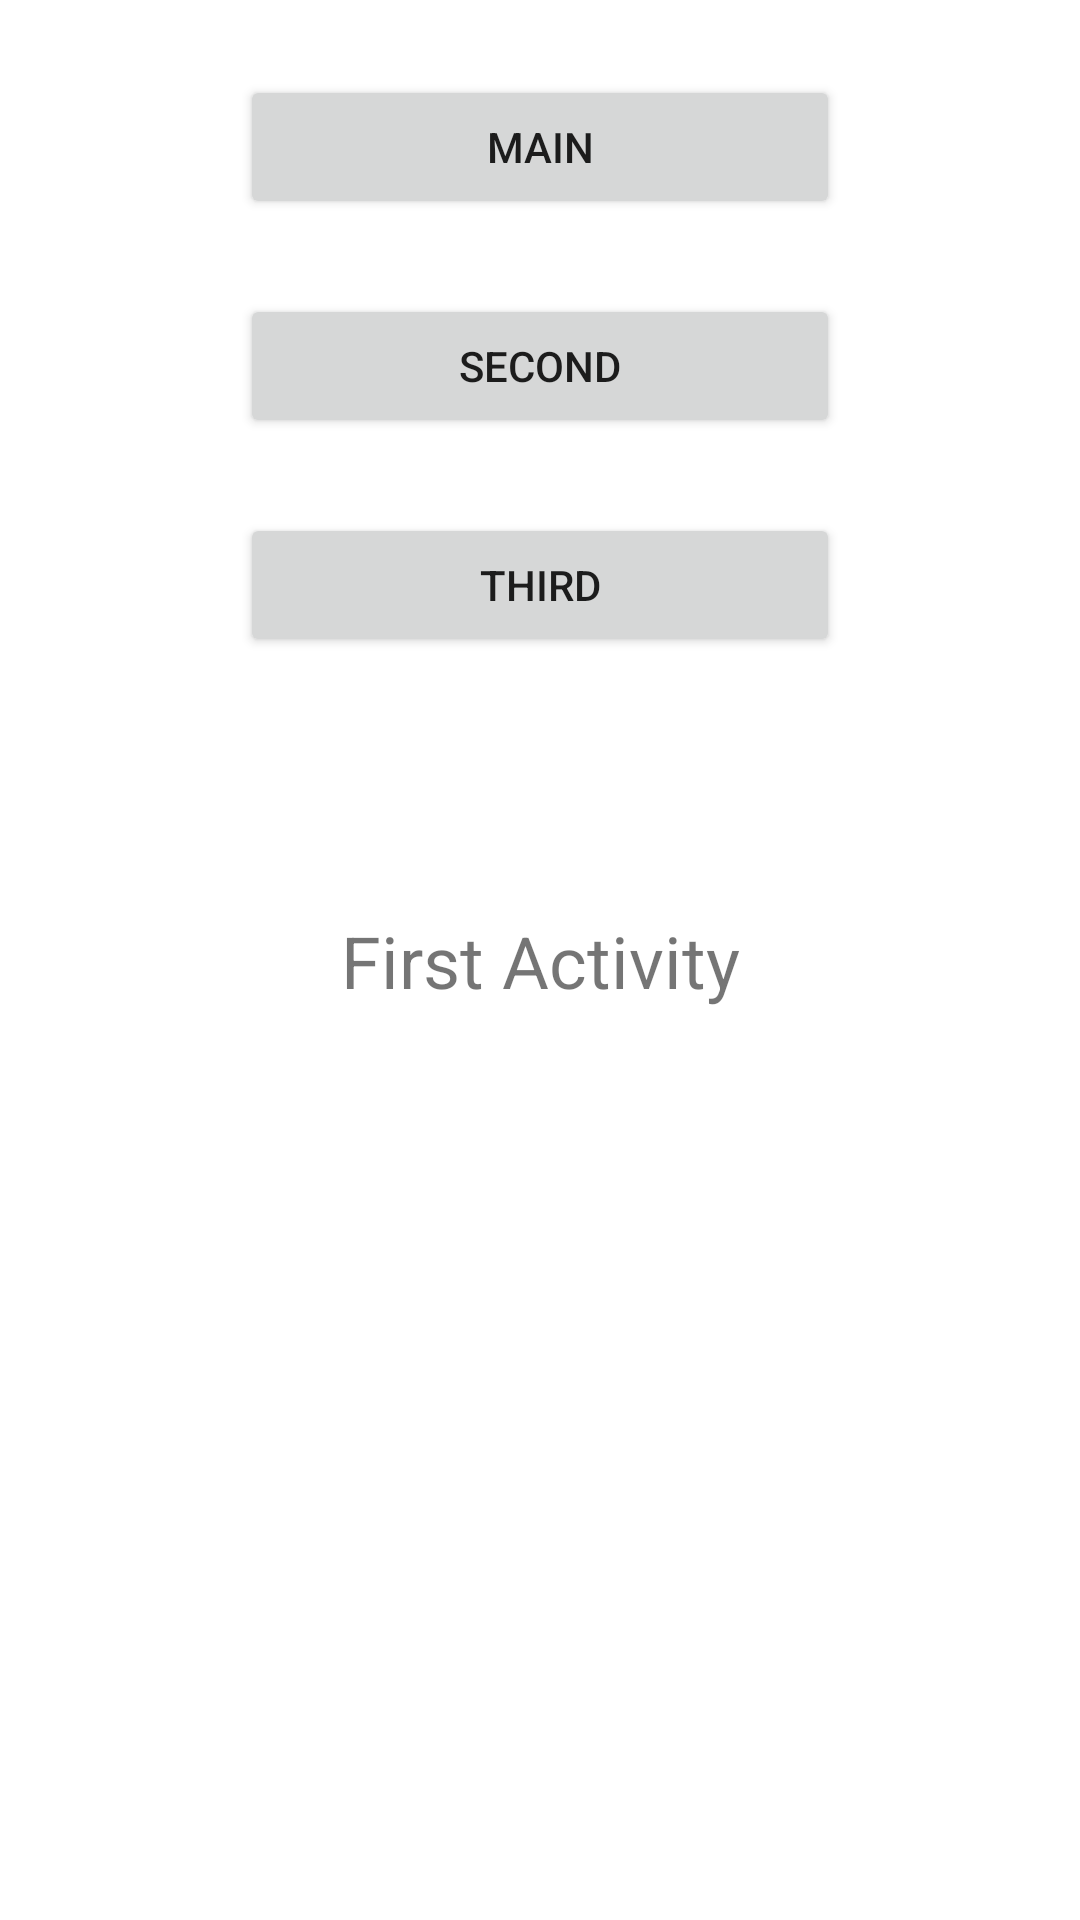

Android layout source for this screen:
<!-- AndroidManifest.xml: application theme Theme.ConditionPattern -->
<!-- res/layout/activity_first.xml -->
<?xml version="1.0" encoding="utf-8"?>
<androidx.constraintlayout.widget.ConstraintLayout xmlns:android="http://schemas.android.com/apk/res/android"
    xmlns:app="http://schemas.android.com/apk/res-auto"
    xmlns:tools="http://schemas.android.com/tools"
    android:layout_width="match_parent"
    android:layout_height="match_parent"
    tools:context=".activities.SecondActivity">

    <Button
        android:id="@+id/firstRunnerMainActivityButton"
        android:layout_width="200dp"
        android:layout_height="wrap_content"
        android:layout_marginTop="25dp"
        android:text="Main"
        app:layout_constraintEnd_toEndOf="parent"
        app:layout_constraintStart_toStartOf="parent"
        app:layout_constraintTop_toTopOf="parent" />

    <Button
        android:id="@+id/firstRunnerSecondActivityButton"
        android:layout_width="200dp"
        android:layout_height="wrap_content"
        android:layout_marginTop="25dp"
        android:text="Second"
        app:layout_constraintEnd_toEndOf="parent"
        app:layout_constraintStart_toStartOf="parent"
        app:layout_constraintTop_toBottomOf="@id/firstRunnerMainActivityButton" />

    <Button
        android:id="@+id/firstRunnerThirdActivityButton"
        android:layout_width="200dp"
        android:layout_height="wrap_content"
        android:layout_marginTop="25dp"
        android:text="Third"
        app:layout_constraintEnd_toEndOf="parent"
        app:layout_constraintStart_toStartOf="parent"
        app:layout_constraintTop_toBottomOf="@+id/firstRunnerSecondActivityButton" />


    <TextView
        android:layout_width="wrap_content"
        android:layout_height="wrap_content"
        android:text="First Activity"
        android:textSize="24sp"
        app:layout_constraintBottom_toBottomOf="parent"
        app:layout_constraintEnd_toEndOf="parent"
        app:layout_constraintStart_toStartOf="parent"
        app:layout_constraintTop_toTopOf="parent" />

</androidx.constraintlayout.widget.ConstraintLayout>
<!-- resources referenced by this layout -->
<resources>
  <style name="Theme.ConditionPattern" parent="Theme.MaterialComponents.DayNight.DarkActionBar">
          
          <item name="colorPrimary">@color/purple_500</item>
          <item name="colorPrimaryVariant">@color/purple_700</item>
          <item name="colorOnPrimary">@color/white</item>
          
          <item name="colorSecondary">@color/teal_200</item>
          <item name="colorSecondaryVariant">@color/teal_700</item>
          <item name="colorOnSecondary">@color/black</item>
          
          <item name="android:statusBarColor" tools:targetApi="l">?attr/colorPrimaryVariant</item>
          
      </style>
  <!-- not gathered from this repository: default colours our renderer supplied (Android Studio template values) -->
  <color name="purple_500">#FF6200EE</color>
  <color name="purple_700">#FF3700B3</color>
  <color name="teal_200">#FF03DAC5</color>
  <color name="teal_700">#FF018786</color>
  <color name="black">#FF000000</color>
  <color name="white">#FFFFFFFF</color>
</resources>
